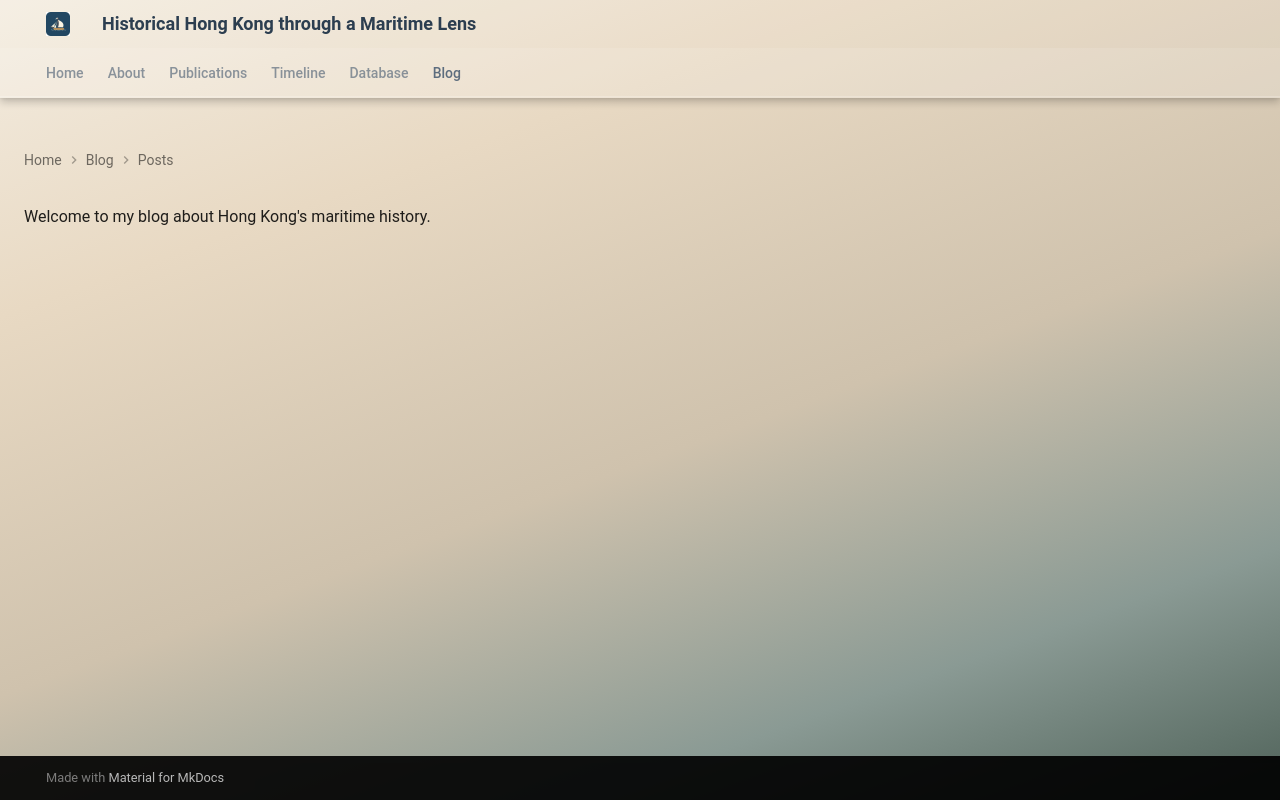

repository: kawaiALL/GaryWebsite · page: blog/posts/Hello-World/index.html · generator: mkdocs

---
title: Hello World
date: 2024-01-15
categories: [Updates]
tags: [welcome, blog]
---

# Hello World!

Welcome to my blog about Hong Kong's maritime history.
